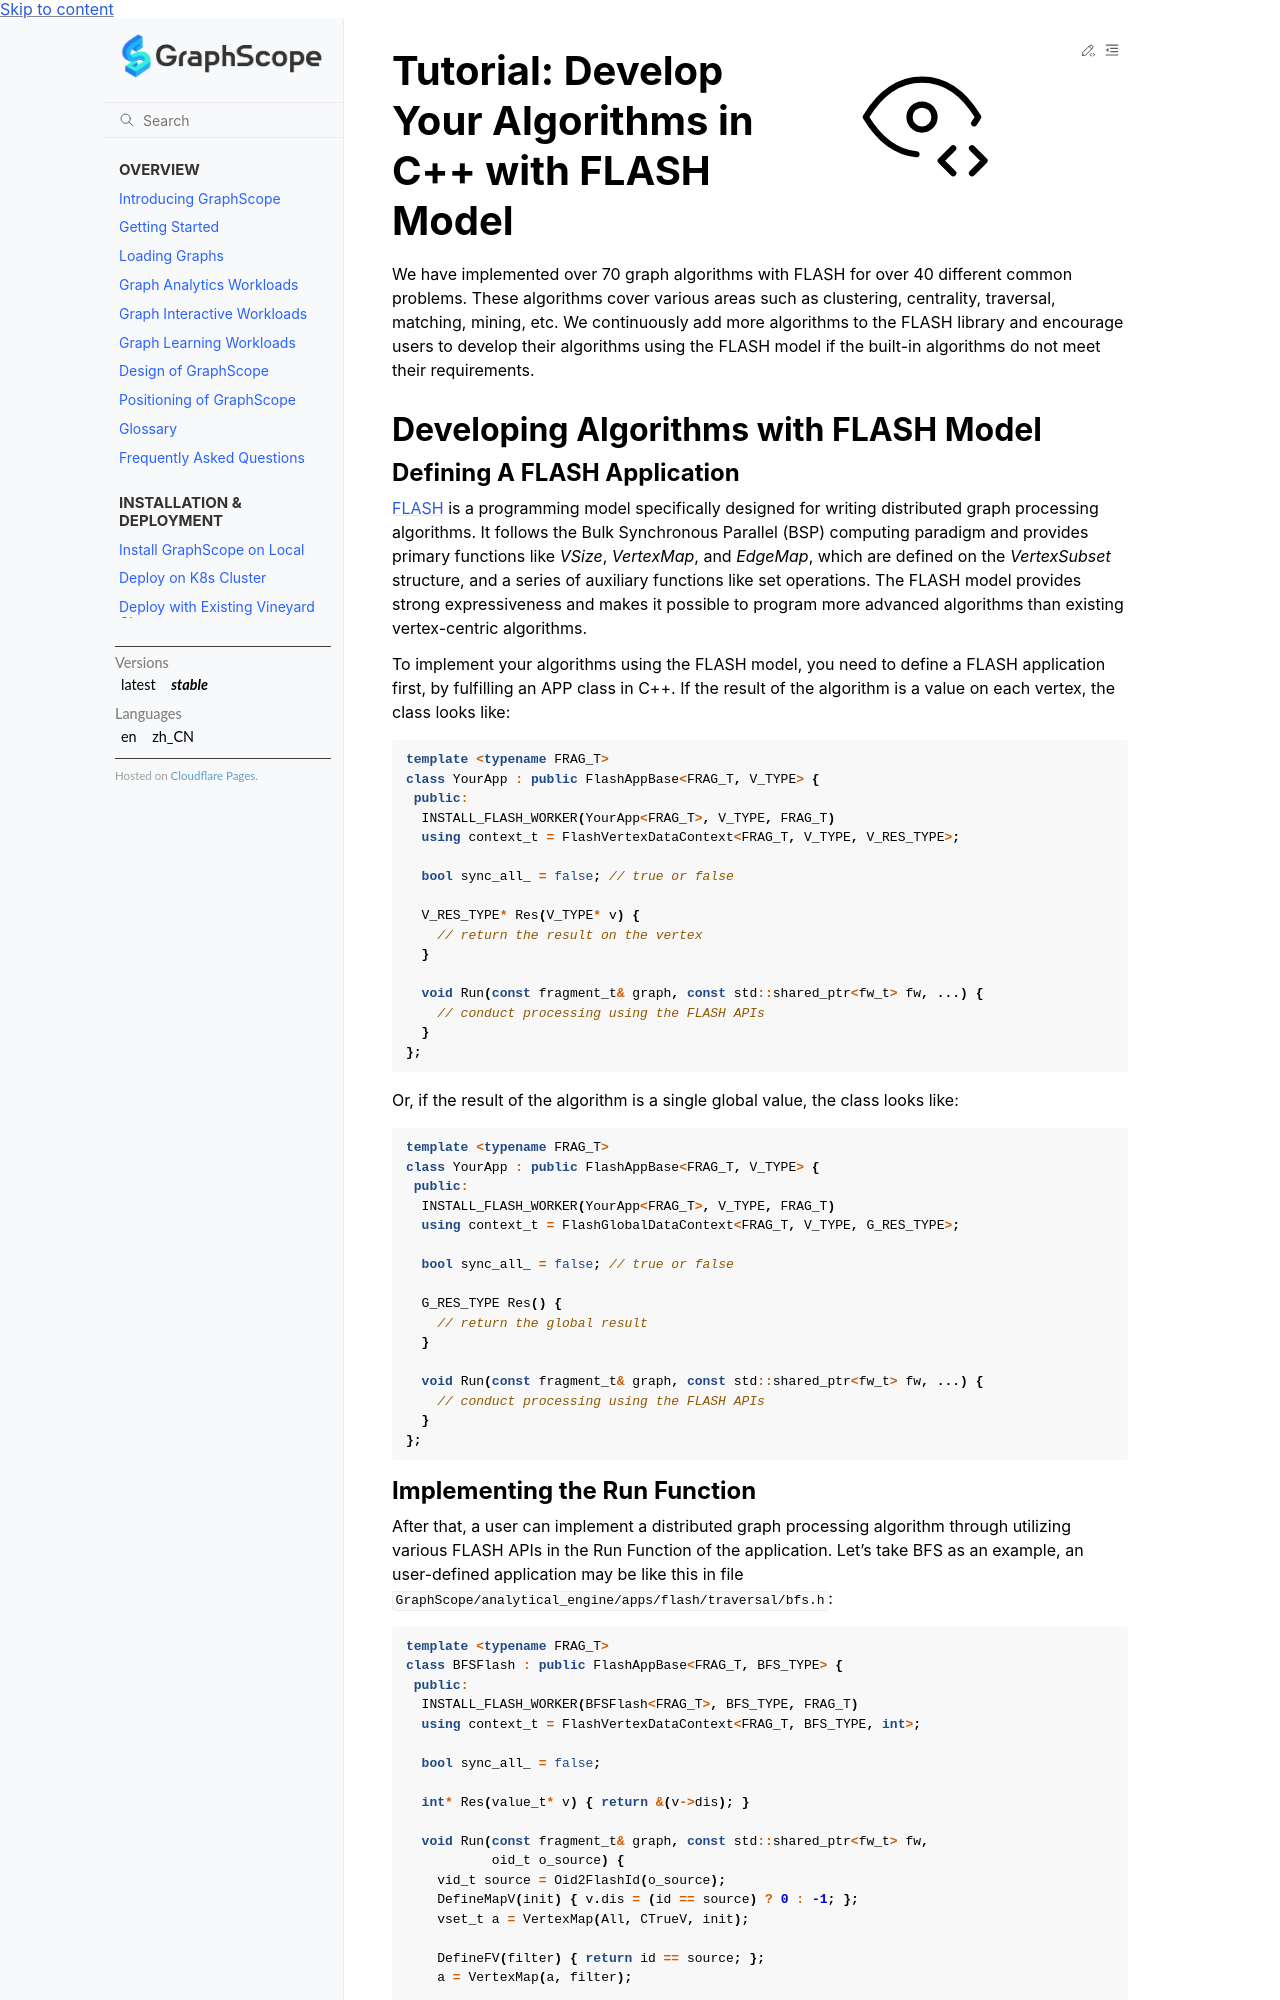

repository: alibaba/GraphScope · page: docs/analytical_engine/tutorial_dev_algo_cpp_flash.html · generator: sphinx

# Tutorial: Develop Your Algorithms in C++ with FLASH Model

We have implemented over 70 graph algorithms with FLASH for over 40 different common problems. These algorithms cover various areas such as clustering, centrality, traversal, matching, mining, etc. We continuously add more algorithms to the FLASH library and encourage users to develop their algorithms using the FLASH model if the built-in algorithms do not meet their requirements.

## Developing Algorithms with FLASH Model

### Defining A FLASH Application

[FLASH](https://graphscope.io/docs/latest/analytical_engine/flash.html) is a programming model specifically designed for writing distributed graph processing algorithms. It follows the Bulk Synchronous Parallel (BSP) computing paradigm and provides primary functions like *VSize*, *VertexMap*, and *EdgeMap*, which are defined on the *VertexSubset* structure, and a series of auxiliary functions like set operations. The FLASH model provides strong expressiveness and makes it possible to program more advanced algorithms than existing vertex-centric algorithms.

To implement your algorithms using the FLASH model, you need to define a FLASH application first, by  fulfilling an APP class in C++. If the result of the algorithm is a value on each vertex, the class looks like:

```cpp
template <typename FRAG_T>
class YourApp : public FlashAppBase<FRAG_T, V_TYPE> {
 public:
  INSTALL_FLASH_WORKER(YourApp<FRAG_T>, V_TYPE, FRAG_T)
  using context_t = FlashVertexDataContext<FRAG_T, V_TYPE, V_RES_TYPE>;

  bool sync_all_ = false; // true or false

  V_RES_TYPE* Res(V_TYPE* v) {
    // return the result on the vertex
  }

  void Run(const fragment_t& graph, const std::shared_ptr<fw_t> fw, ...) {
    // conduct processing using the FLASH APIs
  }
};
```

Or, if the result of the algorithm is a single global value, the class looks like:

```cpp
template <typename FRAG_T>
class YourApp : public FlashAppBase<FRAG_T, V_TYPE> {
 public:
  INSTALL_FLASH_WORKER(YourApp<FRAG_T>, V_TYPE, FRAG_T)
  using context_t = FlashGlobalDataContext<FRAG_T, V_TYPE, G_RES_TYPE>;

  bool sync_all_ = false; // true or false

  G_RES_TYPE Res() {
    // return the global result
  }

  void Run(const fragment_t& graph, const std::shared_ptr<fw_t> fw, ...) {
    // conduct processing using the FLASH APIs
  }
};
```
